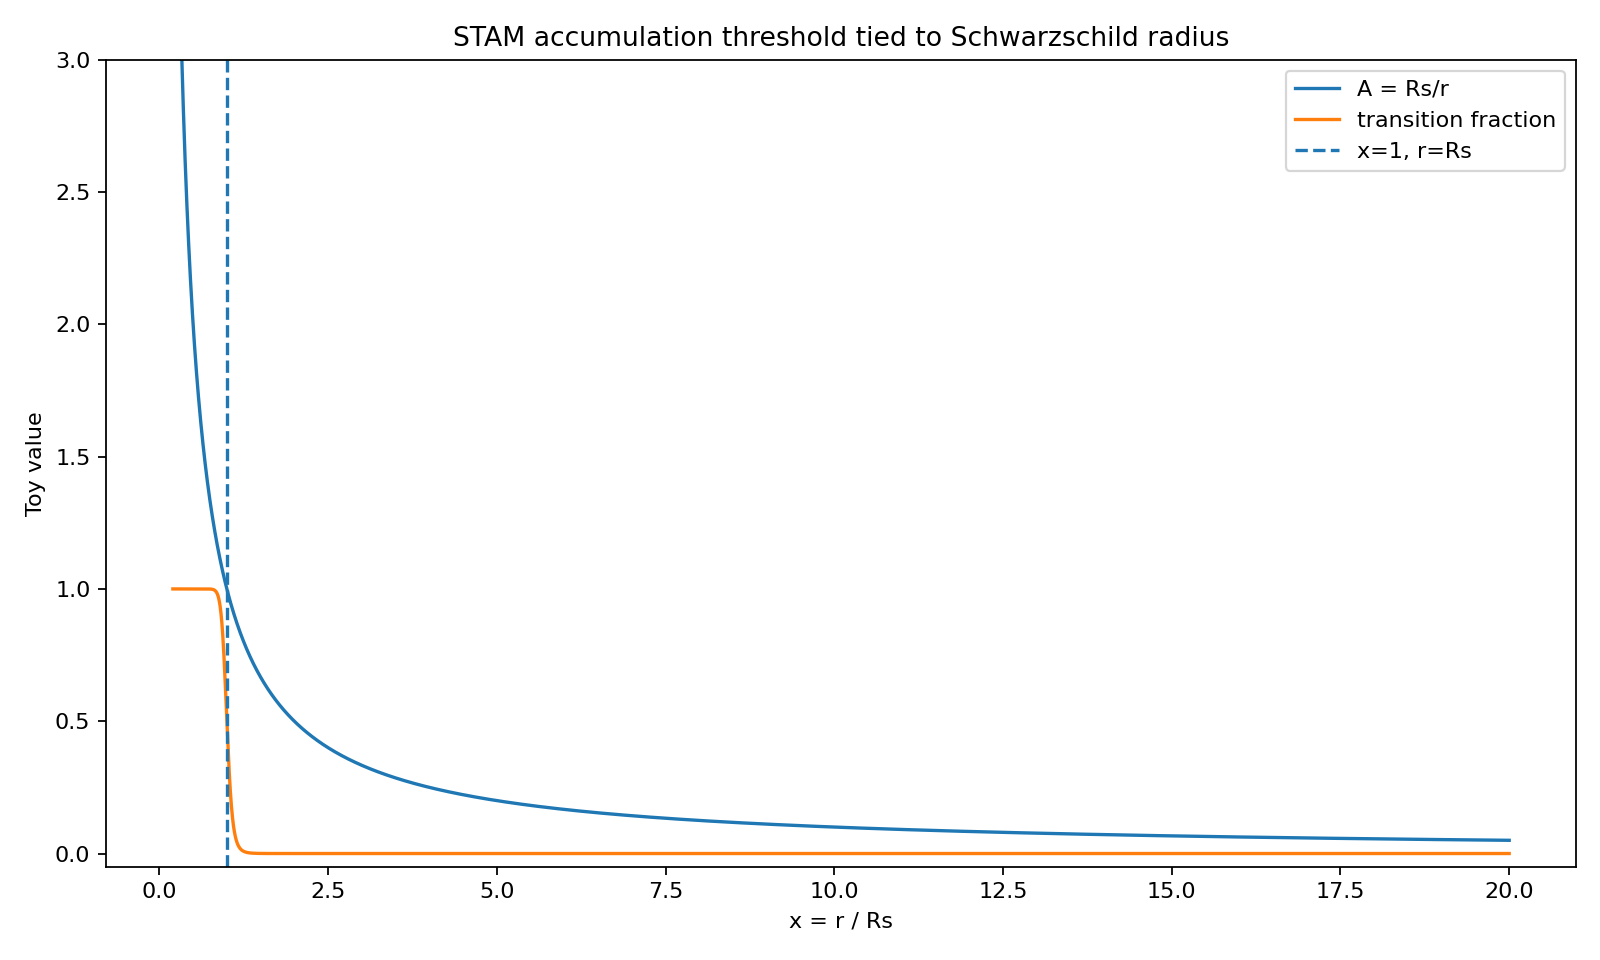

The table this chart was drawn from, first rows:
x_r_over_Rs, r_m, r_km, accumulation_A_Rs_over_r, transition_fraction, state, su_density_per_meter_toy, su_density_log10, escape_tendency_toy, effective_outward_speed_fraction_c_toy, cumulative_su_m_from_outer_radius_toy, cumulative_su_in_Rs_units_from_outer_rad…
0.2, 5907, 5.907, 5.0, 1.0, state-changed / trapped, 3.484, 0.5421, 0.0, 0.0, 1178775, 39.91
0.2033, 6004, 6.004, 4.919, 1.0, state-changed / trapped, 3.494, 0.5434, 0.0, 0.0, 1178435, 39.9
0.2066, 6102, 6.102, 4.84, 1.0, state-changed / trapped, 3.504, 0.5446, 0.0, 0.0, 1178094, 39.89
0.2099, 6199, 6.199, 4.764, 1.0, state-changed / trapped, 3.515, 0.5459, 0.0, 0.0, 1177752, 39.88
0.2132, 6297, 6.297, 4.69, 1.0, state-changed / trapped, 3.525, 0.5471, 0.0, 0.0, 1177409, 39.87
0.2165, 6394, 6.394, 4.619, 1.0, state-changed / trapped, 3.535, 0.5484, 0.0, 0.0, 1177065, 39.86
0.2198, 6492, 6.492, 4.55, 1.0, state-changed / trapped, 3.546, 0.5497, 0.0, 0.0, 1176720, 39.84
0.2231, 6589, 6.589, 4.482, 1.0, state-changed / trapped, 3.556, 0.551, 0.0, 0.0, 1176373, 39.83
0.2264, 6686, 6.686, 4.417, 1.0, state-changed / trapped, 3.567, 0.5522, 0.0, 0.0, 1176026, 39.82
0.2297, 6784, 6.784, 4.353, 1.0, state-changed / trapped, 3.577, 0.5535, 0.0, 0.0, 1175678, 39.81
0.233, 6881, 6.881, 4.292, 1.0, state-changed / trapped, 3.588, 0.5548, 0.0, 0.0, 1175329, 39.8
0.2363, 6979, 6.979, 4.232, 1.0, state-changed / trapped, 3.599, 0.5562, 0.0, 0.0, 1174979, 39.78
0.2396, 7076, 7.076, 4.174, 1.0, state-changed / trapped, 3.61, 0.5575, 0.0, 0.0, 1174627, 39.77
0.2429, 7174, 7.174, 4.117, 1.0, state-changed / trapped, 3.621, 0.5588, 0.0, 0.0, 1174275, 39.76
0.2462, 7271, 7.271, 4.062, 1.0, state-changed / trapped, 3.632, 0.5601, 0.0, 0.0, 1173921, 39.75
0.2495, 7369, 7.369, 4.008, 1.0, state-changed / trapped, 3.643, 0.5615, 0.0, 0.0, 1173567, 39.74
0.2528, 7466, 7.466, 3.956, 1.0, state-changed / trapped, 3.654, 0.5628, 0.0, 0.0, 1173211, 39.72
0.2561, 7564, 7.564, 3.905, 1.0, state-changed / trapped, 3.666, 0.5641, 0.0, 0.0, 1172855, 39.71
0.2594, 7661, 7.661, 3.855, 1.0, state-changed / trapped, 3.677, 0.5655, 0.0, 0.0, 1172497, 39.7
0.2627, 7759, 7.759, 3.806, 1.0, state-changed / trapped, 3.689, 0.5669, 0.0, 0.0, 1172138, 39.69
0.266, 7856, 7.856, 3.759, 1.0, state-changed / trapped, 3.7, 0.5682, 0.0, 0.0, 1171778, 39.68
0.2693, 7954, 7.954, 3.713, 1.0, state-changed / trapped, 3.712, 0.5696, 0.0, 0.0, 1171416, 39.66
0.2726, 8051, 8.051, 3.668, 1.0, state-changed / trapped, 3.724, 0.571, 0.0, 0.0, 1171054, 39.65
0.2759, 8149, 8.149, 3.624, 1.0, state-changed / trapped, 3.736, 0.5724, 0.0, 0.0, 1170690, 39.64
0.2792, 8246, 8.246, 3.581, 1.0, state-changed / trapped, 3.748, 0.5738, 0.0, 0.0, 1170325, 39.63
0.2825, 8344, 8.344, 3.54, 1.0, state-changed / trapped, 3.76, 0.5752, 0.0, 0.0, 1169960, 39.61
0.2858, 8441, 8.441, 3.499, 1.0, state-changed / trapped, 3.773, 0.5766, 0.0, 0.0, 1169592, 39.6
0.2891, 8539, 8.539, 3.459, 1.0, state-changed / trapped, 3.785, 0.5781, 0.0, 0.0, 1169224, 39.59
0.2924, 8636, 8.636, 3.42, 1.0, state-changed / trapped, 3.798, 0.5795, 0.0, 0.0, 1168854, 39.58
0.2957, 8733, 8.733, 3.382, 1.0, state-changed / trapped, 3.81, 0.581, 0.0, 0.0, 1168484, 39.56
0.299, 8831, 8.831, 3.344, 1.0, state-changed / trapped, 3.823, 0.5824, 0.0, 0.0, 1168112, 39.55
0.3023, 8928, 8.928, 3.308, 1.0, state-changed / trapped, 3.836, 0.5839, 0.0, 0.0, 1167738, 39.54
0.3056, 9026, 9.026, 3.272, 1.0, state-changed / trapped, 3.849, 0.5853, 0.0, 0.0, 1167364, 39.53
0.3089, 9123, 9.123, 3.237, 1.0, state-changed / trapped, 3.862, 0.5868, 0.0, 0.0, 1166988, 39.51
0.3122, 9221, 9.221, 3.203, 1.0, state-changed / trapped, 3.875, 0.5883, 0.0, 0.0, 1166611, 39.5
0.3155, 9318, 9.318, 3.169, 1.0, state-changed / trapped, 3.889, 0.5898, 0.0, 0.0, 1166232, 39.49
0.3188, 9416, 9.416, 3.137, 1.0, state-changed / trapped, 3.902, 0.5913, 0.0, 0.0, 1165853, 39.48
0.3221, 9513, 9.513, 3.104, 1.0, state-changed / trapped, 3.916, 0.5928, 0.0, 0.0, 1165472, 39.46
0.3254, 9611, 9.611, 3.073, 1.0, state-changed / trapped, 3.929, 0.5943, 0.0, 0.0, 1165089, 39.45
0.3287, 9708, 9.708, 3.042, 1.0, state-changed / trapped, 3.943, 0.5959, 0.0, 0.0, 1164706, 39.44
0.332, 9806, 9.806, 3.012, 1.0, state-changed / trapped, 3.957, 0.5974, 0.0, 0.0, 1164321, 39.42
0.3353, 9903, 9.903, 2.982, 1.0, state-changed / trapped, 3.972, 0.599, 0.0, 0.0, 1163934, 39.41
0.3386, 10001, 10, 2.953, 1.0, state-changed / trapped, 3.986, 0.6005, 0.0, 0.0, 1163546, 39.4
0.3419, 10098, 10.1, 2.925, 1.0, state-changed / trapped, 4, 0.6021, 0.0, 0.0, 1163157, 39.38
0.3452, 10196, 10.2, 2.897, 1.0, state-changed / trapped, 4.015, 0.6037, 0.0, 0.0, 1162766, 39.37
0.3485, 10293, 10.29, 2.869, 1.0, state-changed / trapped, 4.029, 0.6052, 0.0, 0.0, 1162374, 39.36
0.3518, 10391, 10.39, 2.842, 1.0, state-changed / trapped, 4.044, 0.6068, 0.0, 0.0, 1161981, 39.34
0.3551, 10488, 10.49, 2.816, 1.0, state-changed / trapped, 4.059, 0.6084, 0.0, 0.0, 1161586, 39.33
0.3584, 10586, 10.59, 2.79, 1.0, state-changed / trapped, 4.074, 0.6101, 0.0, 0.0, 1161190, 39.32
0.3617, 10683, 10.68, 2.765, 1.0, state-changed / trapped, 4.09, 0.6117, 0.0, 0.0, 1160792, 39.3
0.365, 10781, 10.78, 2.74, 1.0, state-changed / trapped, 4.105, 0.6133, 0.0, 0.0, 1160392, 39.29
0.3683, 10878, 10.88, 2.715, 1.0, state-changed / trapped, 4.121, 0.615, 0.0, 0.0, 1159991, 39.28
0.3716, 10975, 10.98, 2.691, 1.0, state-changed / trapped, 4.136, 0.6166, 0.0, 0.0, 1159589, 39.26
0.3749, 11073, 11.07, 2.667, 1.0, state-changed / trapped, 4.152, 0.6183, 0.0, 0.0, 1159185, 39.25
0.3782, 11170, 11.17, 2.644, 1.0, state-changed / trapped, 4.168, 0.62, 0.0, 0.0, 1158779, 39.24
0.3815, 11268, 11.27, 2.621, 1.0, state-changed / trapped, 4.185, 0.6217, 0.0, 0.0, 1158372, 39.22
0.3848, 11365, 11.37, 2.599, 1.0, state-changed / trapped, 4.201, 0.6234, 0.0, 0.0, 1157964, 39.21
0.3881, 11463, 11.46, 2.576, 1.0, state-changed / trapped, 4.218, 0.6251, 0.0, 0.0, 1157553, 39.19
0.3914, 11560, 11.56, 2.555, 1.0, state-changed / trapped, 4.234, 0.6268, 0.0, 0.0, 1157141, 39.18
0.3947, 11658, 11.66, 2.533, 1.0, state-changed / trapped, 4.251, 0.6285, 0.0, 0.0, 1156728, 39.17
... 5,940 more rows
